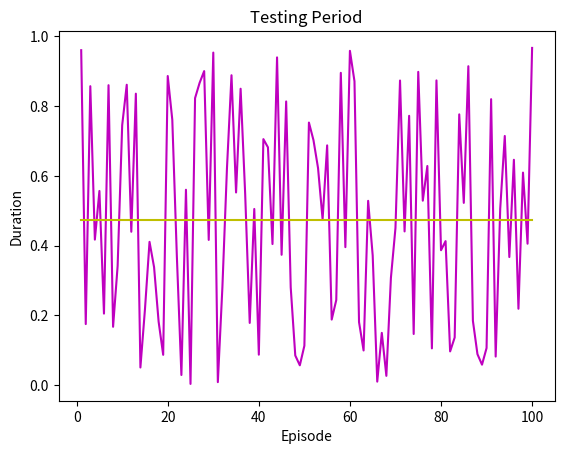

Recreate this plot in Python. (Note: this script raises an exception after producing the figure.)
import matplotlib.pyplot as plt
import json
import random

x = [1,2,3,8]
y = [4,5,6,7]

def plot():
    plt.figure(1)
    plt.plot(x)
    plt.plot(y)
    plt.title("Training Period")
    plt.xlabel("Episode")
    plt.ylabel("Duration")
    plt.savefig('res/training.png')
    plt.show()

def plot_training(values, moving_avg_period=100):
    plt.figure(2)
    plt.plot(x,y,'m')
    plt.xlabel("Episode")
    plt.ylabel("Duration")
    plt.title("Testing Period")
    plt.savefig("res/testing.png")
    plt.show()

def plot_testing(rewards):
    plt.figure(3)
    episodes = [i for i in range(1, 101)]
    plt.xlabel("Episode")
    plt.ylabel("Duration")
    plt.title("Testing Period")
    plt.plot(episodes, rewards, 'm')
    avg_reward = sum(rewards) / 100
    avg_rewards = [avg_reward for i in range(100)]
    plt.plot(episodes, avg_rewards,'--')
    plt.savefig("res/testing.png")
    plt.show()

def plot_epsilon(epsilons):
    plt.figure(4)
    episodes = [i for i in range(1, len(epsilons) + 1)]
    plt.xlabel("Episode")
    plt.ylabel("Epsilon")
    plt.title("Epsilon Decay")
    plt.plot(episodes, epsilons, 'c')
    plt.savefig("res/epsilon.png")
    plt.show()

def save_q_table(q_table):
    q_table_file = open("res/q_table.json", "w")
    json.dump(q_table, q_table_file)
    q_table_file.close()

def dummy(rewards):
    plt.figure(5)
    plt.xlabel("Episode")
    plt.ylabel("Duration")
    plt.title("Testing Period")

    episodes = [i for i in range(1, 101)]
    num_1 = plt.plot(episodes, rewards, 'm', label="Episode Reward")

    avg_reward = sum(rewards) / 100
    avg_rewards = [avg_reward for i in range(100)]
    num_2 = plt.plot(episodes, avg_rewards,'y', label="Average Reward")

    plt.savefig("res/dummy.png", bbox_inches='tight')
    plt.legend()
    plt.show()

rewards = [random.random() for i in range(100)]
dummy(rewards)
